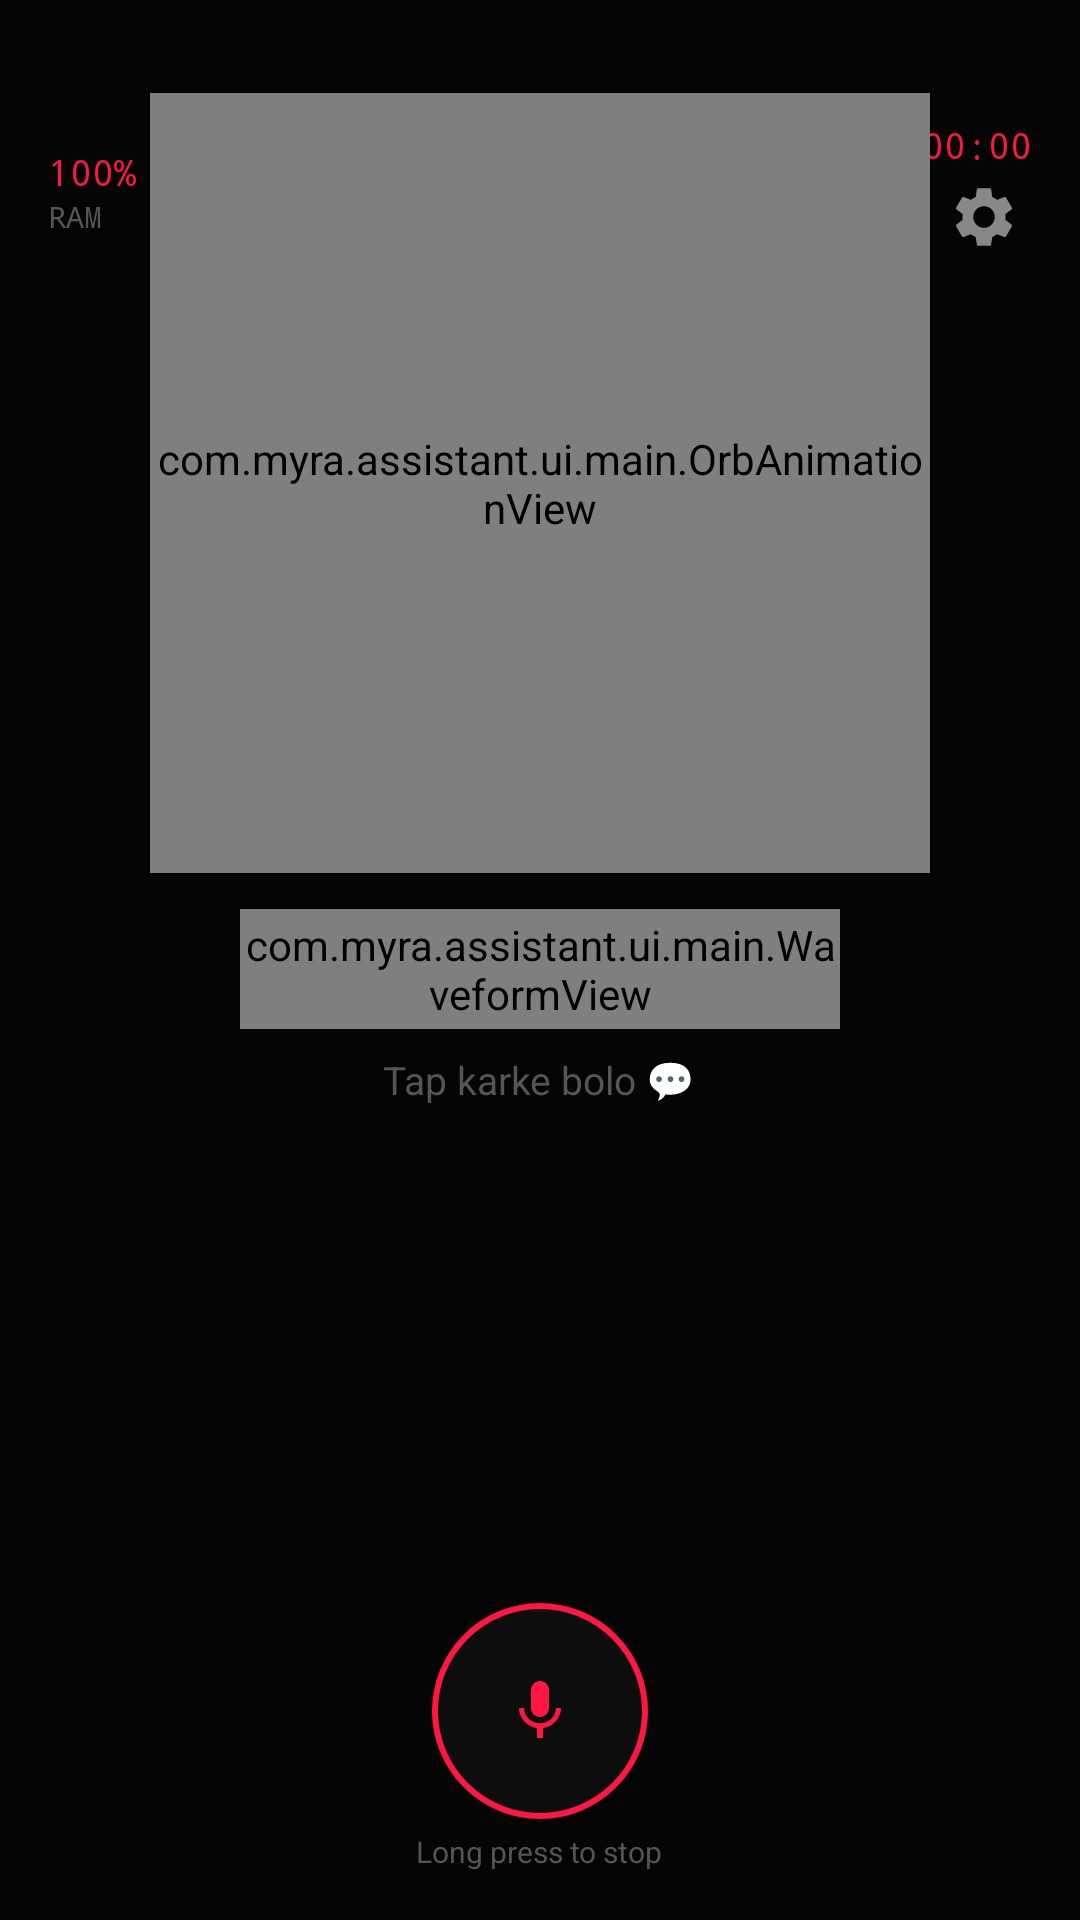

Here is an Android app screen rendered from its layout file. Give the layout XML and the strings, colors and styles it references.
<!-- AndroidManifest.xml: application theme Theme.Myra -->
<!-- res/layout/activity_main.xml -->
<?xml version="1.0" encoding="utf-8"?>
<FrameLayout xmlns:android="http://schemas.android.com/apk/res/android"
    android:layout_width="match_parent"
    android:layout_height="match_parent"
    android:background="@color/myra_dark">

    
    <LinearLayout
        android:layout_width="match_parent"
        android:layout_height="wrap_content"
        android:orientation="horizontal"
        android:paddingTop="40dp"
        android:paddingHorizontal="16dp"
        android:gravity="center_vertical">

        <LinearLayout android:layout_width="0dp" android:layout_height="wrap_content" android:layout_weight="1" android:orientation="vertical">
            <TextView android:id="@+id/batteryText" android:layout_width="wrap_content" android:layout_height="wrap_content"
                android:text="100%" android:textColor="@color/myra_red" android:fontFamily="monospace" android:textSize="12sp"/>
            <TextView android:id="@+id/ramText" android:layout_width="wrap_content" android:layout_height="wrap_content"
                android:text="RAM" android:textColor="@color/myra_hint" android:fontFamily="monospace" android:textSize="10sp"/>
        </LinearLayout>

        <LinearLayout android:layout_width="0dp" android:layout_height="wrap_content" android:layout_weight="1"
            android:orientation="vertical" android:gravity="center">
            <TextView android:layout_width="wrap_content" android:layout_height="wrap_content"
                android:text="MYRA" android:textColor="@color/myra_red" android:textSize="22sp"
                android:textStyle="bold" android:letterSpacing="0.3"/>
            <TextView android:layout_width="wrap_content" android:layout_height="wrap_content"
                android:text="AI COMPANION" android:textColor="@color/myra_hint"
                android:fontFamily="monospace" android:textSize="9sp" android:letterSpacing="0.2"/>
        </LinearLayout>

        <LinearLayout android:layout_width="0dp" android:layout_height="wrap_content" android:layout_weight="1"
            android:orientation="vertical" android:gravity="end">
            <TextView android:id="@+id/timeText" android:layout_width="wrap_content" android:layout_height="wrap_content"
                android:text="00:00" android:textColor="@color/myra_red" android:fontFamily="monospace" android:textSize="12sp"/>
            <ImageButton android:id="@+id/settingsBtn" android:layout_width="32dp" android:layout_height="32dp"
                android:src="@drawable/ic_settings" android:background="?attr/selectableItemBackgroundBorderless"/>
        </LinearLayout>
    </LinearLayout>

    
    <View android:id="@+id/redOverlay" android:layout_width="match_parent" android:layout_height="match_parent"
        android:background="#FF1744" android:alpha="0"/>

    
    <LinearLayout android:layout_width="match_parent" android:layout_height="match_parent"
        android:orientation="vertical" android:gravity="center" android:layout_marginBottom="240dp">

        <com.myra.assistant.ui.main.OrbAnimationView
            android:id="@+id/orbView" android:layout_width="260dp" android:layout_height="260dp"/>

        <com.myra.assistant.ui.main.WaveformView
            android:id="@+id/waveformView" android:layout_width="200dp" android:layout_height="40dp"
            android:layout_marginTop="12dp"/>

        <TextView android:id="@+id/statusText" android:layout_width="wrap_content" android:layout_height="wrap_content"
            android:text="Tap karke bolo 💬" android:textColor="@color/myra_hint"
            android:textSize="13sp" android:layout_marginTop="8dp"/>
    </LinearLayout>

    
    <LinearLayout android:layout_width="match_parent" android:layout_height="wrap_content"
        android:orientation="vertical" android:layout_gravity="bottom" android:padding="16dp">

        <androidx.recyclerview.widget.RecyclerView
            android:id="@+id/chatRecycler" android:layout_width="match_parent"
            android:layout_height="200dp" android:clipToPadding="false"/>

        <LinearLayout android:layout_width="match_parent" android:layout_height="wrap_content"
            android:gravity="center" android:orientation="vertical" android:layout_marginTop="8dp">
            <ImageButton android:id="@+id/micButton" android:layout_width="72dp" android:layout_height="72dp"
                android:src="@drawable/ic_mic_on" android:background="@drawable/bg_mic_button"
                android:contentDescription="Mic"/>
            <TextView android:layout_width="wrap_content" android:layout_height="wrap_content"
                android:text="Long press to stop" android:textColor="@color/myra_hint"
                android:textSize="10sp" android:layout_marginTop="4dp"/>
        </LinearLayout>
    </LinearLayout>

</FrameLayout>
<!-- resources referenced by this layout -->
<resources>
  <color name="myra_dark">#050505</color>
  <color name="myra_hint">#555555</color>
  <color name="myra_red">#FF1744</color>
  <!-- drawable bg_mic_button (drawable) -->
  <?xml version="1.0" encoding="utf-8"?>
  <shape xmlns:android="http://schemas.android.com/apk/res/android" android:shape="oval">
      <solid android:color="#0D0D0D"/>
      <stroke android:width="2dp" android:color="#FF1744"/>
  </shape>
  <!-- drawable ic_mic_on (drawable) -->
  <?xml version="1.0" encoding="utf-8"?>
  <vector xmlns:android="http://schemas.android.com/apk/res/android"
      android:width="24dp" android:height="24dp" android:viewportWidth="24" android:viewportHeight="24">
      <path android:fillColor="#FF1744"
          android:pathData="M12,14c1.66,0 2.99,-1.34 2.99,-3L15,5c0,-1.66 -1.34,-3 -3,-3S9,3.34 9,5v6c0,1.66 1.34,3 3,3zM17.3,11c0,3 -2.54,5.1 -5.3,5.1S6.7,14 6.7,11L5,11c0,3.41 2.72,6.23 6,6.72L11,21h2v-3.28c3.28,-0.48 6,-3.3 6,-6.72h-1.7z"/>
  </vector>
  <!-- drawable ic_settings (drawable) -->
  <?xml version="1.0" encoding="utf-8"?>
  <vector xmlns:android="http://schemas.android.com/apk/res/android"
      android:width="24dp" android:height="24dp" android:viewportWidth="24" android:viewportHeight="24">
      <path android:fillColor="#888888"
          android:pathData="M19.14,12.94c0.04,-0.3 0.06,-0.61 0.06,-0.94c0,-0.32 -0.02,-0.64 -0.07,-0.94l2.03,-1.58c0.18,-0.14 0.23,-0.41 0.12,-0.61l-1.92,-3.32c-0.12,-0.22 -0.37,-0.29 -0.59,-0.22l-2.39,0.96c-0.5,-0.38 -1.03,-0.7 -1.62,-0.94L14.4,2.81c-0.04,-0.24 -0.24,-0.41 -0.48,-0.41h-3.84c-0.24,0 -0.43,0.17 -0.47,0.41L9.25,5.35C8.66,5.59 8.12,5.92 7.63,6.29L5.24,5.33c-0.22,-0.08 -0.47,0 -0.59,0.22L2.74,8.87C2.62,9.08 2.66,9.34 2.86,9.48l2.03,1.58C4.84,11.36 4.8,11.69 4.8,12s0.02,0.64 0.07,0.94l-2.03,1.58c-0.18,0.14 -0.23,0.41 -0.12,0.61l1.92,3.32c0.12,0.22 0.37,0.29 0.59,0.22l2.39,-0.96c0.5,0.38 1.03,0.7 1.62,0.94l0.36,2.54c0.05,0.24 0.24,0.41 0.48,0.41h3.84c0.24,0 0.44,-0.17 0.47,-0.41l0.36,-2.54c0.59,-0.24 1.13,-0.56 1.62,-0.94l2.39,0.96c0.22,0.08 0.47,0 0.59,-0.22l1.92,-3.32c0.12,-0.22 0.07,-0.47 -0.12,-0.61L19.14,12.94zM12,15.6c-1.98,0 -3.6,-1.62 -3.6,-3.6s1.62,-3.6 3.6,-3.6s3.6,1.62 3.6,3.6S13.98,15.6 12,15.6z"/>
  </vector>
  <style name="Theme.Myra" parent="Theme.MaterialComponents.DayNight.NoActionBar">
          <item name="colorPrimary">@color/myra_red</item>
          <item name="colorPrimaryVariant">@color/myra_purple</item>
          <item name="colorOnPrimary">@color/myra_text</item>
          <item name="android:windowBackground">@color/myra_dark</item>
          <item name="android:statusBarColor">@android:color/transparent</item>
          <item name="android:navigationBarColor">@color/myra_dark</item>
          <item name="android:windowLightStatusBar">false</item>
      </style>
  <color name="myra_purple">#D500F9</color>
  <color name="myra_text">#EEEEEE</color>
</resources>
